2-way image classification set "IoT-Project" from GitHub (R0shn1/IoT-Project); label vocabulary: canid, mustelid.

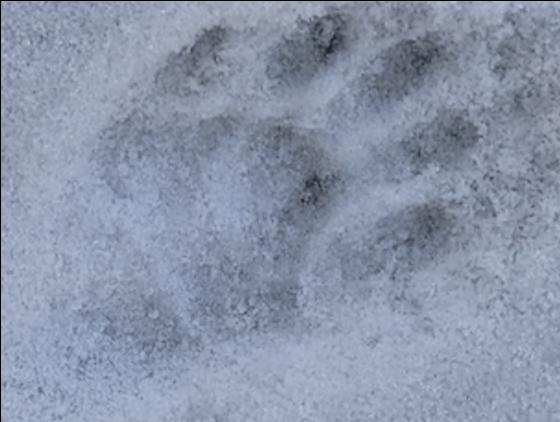
Label: mustelid

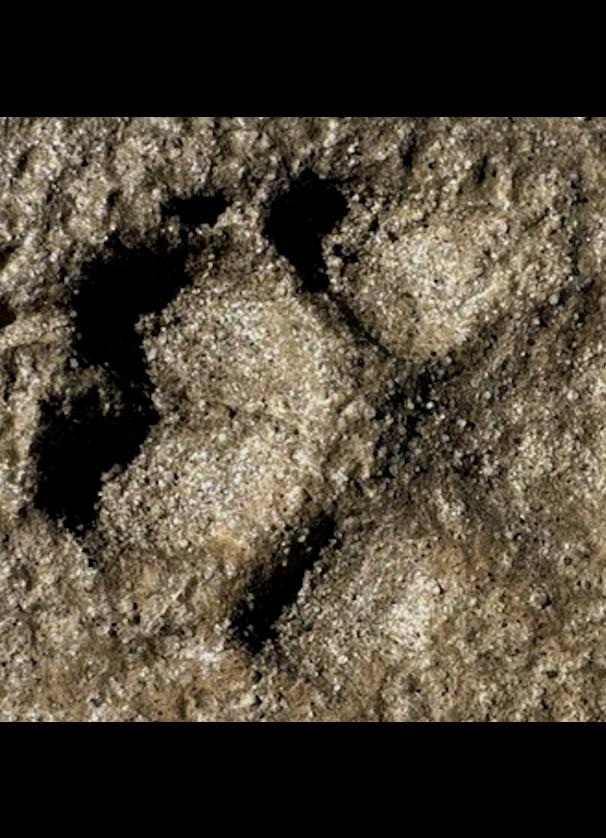
Label: canid

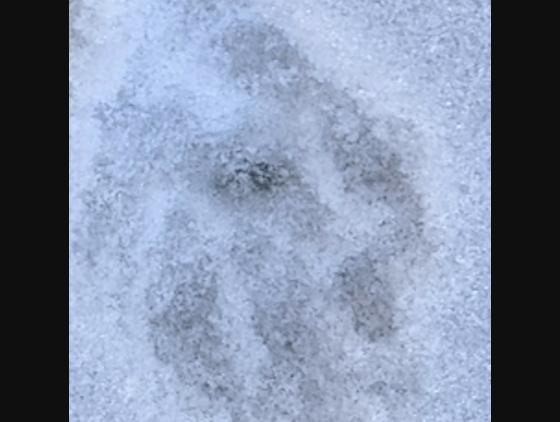
Label: mustelid

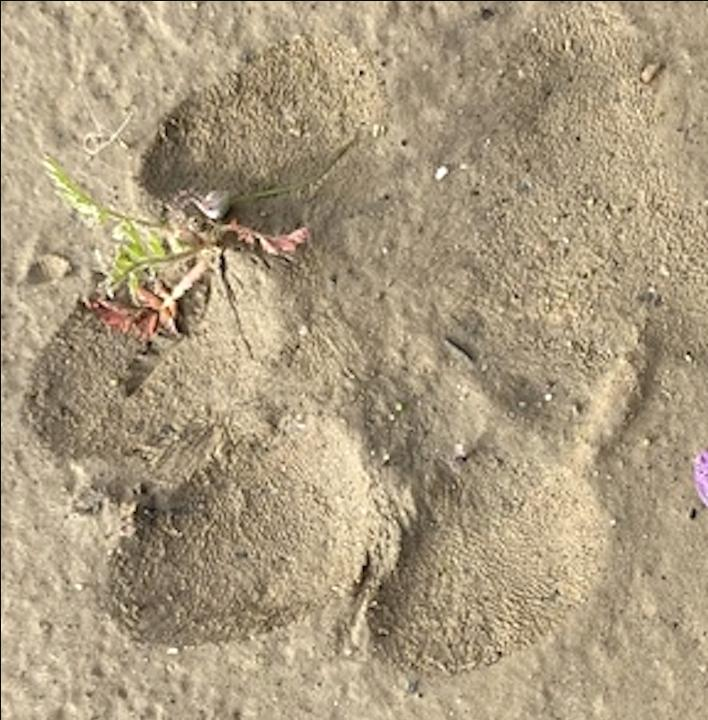
Label: canid

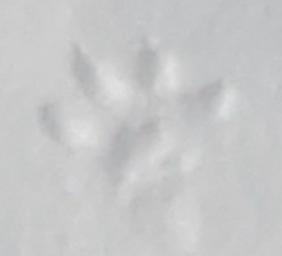
Label: mustelid

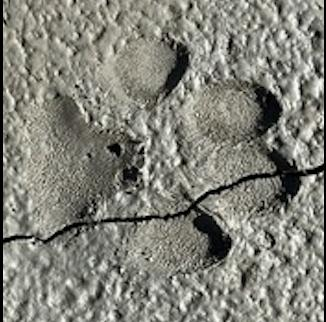
Label: canid
